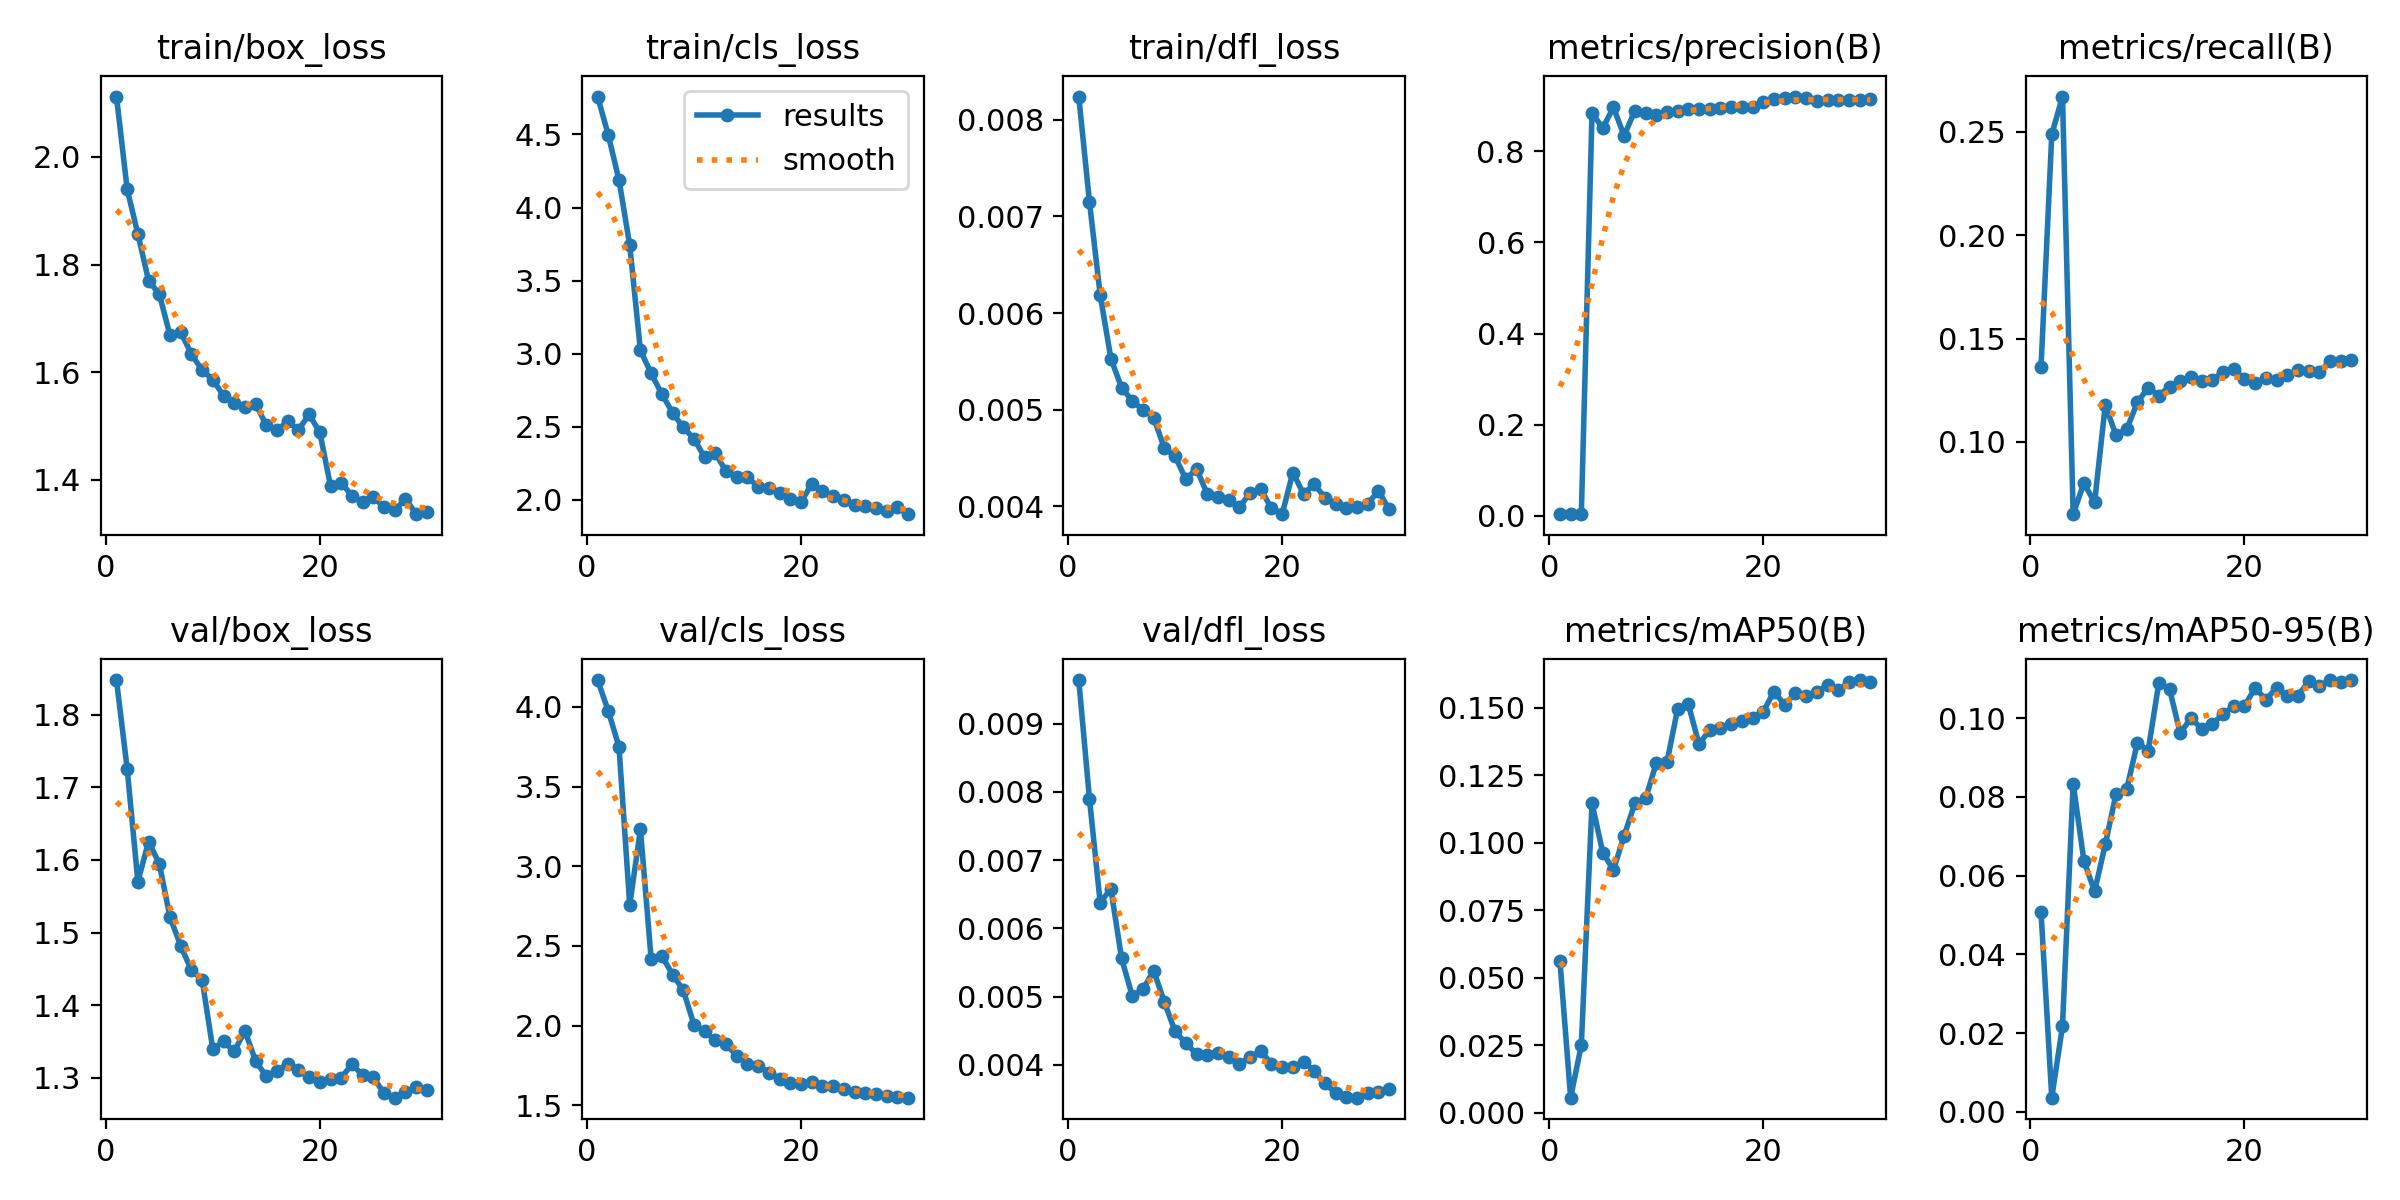

The file beside this chart, header and first rows:
epoch, time, train/box_loss, train/cls_loss, train/dfl_loss, metrics/precision(B), metrics/recall(B), metrics/mAP50(B), metrics/mAP50-95(B), val/box_loss, val/cls_loss, val/dfl_loss, lr/pg0, lr/pg1, lr/pg2
1, 48.56, 2.112, 4.759, 0.00824, 0.00462, 0.1364, 0.05627, 0.05065, 1.848, 4.168, 0.00964, 0.00027, 0.00027, 0.07327
2, 64.8, 1.94, 4.495, 0.00715, 0.00418, 0.2488, 0.00555, 0.00363, 1.726, 3.973, 0.0079, 0.0005319, 0.0005319, 0.04553
3, 85.98, 1.857, 4.188, 0.00619, 0.00367, 0.2671, 0.02505, 0.02175, 1.57, 3.748, 0.00638, 0.0007752, 0.0007752, 0.01778
4, 104.3, 1.77, 3.742, 0.00553, 0.8842, 0.06504, 0.1146, 0.08336, 1.625, 2.757, 0.00658, 0.000901, 0.000901, 0.000901
5, 123.1, 1.745, 3.022, 0.00523, 0.8511, 0.08008, 0.09638, 0.06381, 1.595, 3.231, 0.00556, 0.000868, 0.000868, 0.000868
6, 141.4, 1.669, 2.865, 0.00509, 0.8965, 0.07073, 0.08989, 0.05601, 1.521, 2.419, 0.00501, 0.000835, 0.000835, 0.000835
7, 161.4, 1.675, 2.724, 0.005, 0.8342, 0.1179, 0.1026, 0.06797, 1.482, 2.437, 0.00511, 0.000802, 0.000802, 0.000802
8, 180.6, 1.633, 2.596, 0.00492, 0.8893, 0.1032, 0.1146, 0.08067, 1.448, 2.321, 0.00538, 0.000769, 0.000769, 0.000769
9, 198.8, 1.604, 2.495, 0.0046, 0.8837, 0.1061, 0.1164, 0.08195, 1.435, 2.223, 0.00492, 0.000736, 0.000736, 0.000736
10, 217.2, 1.586, 2.419, 0.00452, 0.8792, 0.1191, 0.1294, 0.09376, 1.34, 2.006, 0.00449, 0.000703, 0.000703, 0.000703
11, 238.1, 1.556, 2.289, 0.00428, 0.8861, 0.1263, 0.1298, 0.09167, 1.35, 1.963, 0.00432, 0.00067, 0.00067, 0.00067
12, 256.3, 1.543, 2.318, 0.00439, 0.8876, 0.1224, 0.1497, 0.1089, 1.336, 1.908, 0.00416, 0.000637, 0.000637, 0.000637
13, 274.7, 1.535, 2.194, 0.00413, 0.8936, 0.1267, 0.1513, 0.1074, 1.365, 1.882, 0.00414, 0.000604, 0.000604, 0.000604
14, 293, 1.542, 2.158, 0.0041, 0.8935, 0.1297, 0.1364, 0.09614, 1.323, 1.812, 0.00417, 0.000571, 0.000571, 0.000571
15, 314, 1.501, 2.157, 0.00407, 0.8937, 0.1313, 0.1419, 0.1, 1.302, 1.762, 0.00411, 0.000538, 0.000538, 0.000538
16, 333, 1.492, 2.087, 0.00399, 0.8951, 0.1293, 0.1427, 0.09726, 1.31, 1.75, 0.00402, 0.000505, 0.000505, 0.000505
17, 351.2, 1.509, 2.079, 0.00414, 0.8968, 0.1301, 0.144, 0.09841, 1.319, 1.702, 0.00411, 0.000472, 0.000472, 0.000472
18, 368.5, 1.493, 2.044, 0.00418, 0.8975, 0.1337, 0.1453, 0.1011, 1.31, 1.668, 0.0042, 0.000439, 0.000439, 0.000439
19, 388.4, 1.521, 2.003, 0.00398, 0.8973, 0.1354, 0.1464, 0.103, 1.301, 1.64, 0.00402, 0.000406, 0.000406, 0.000406
20, 407.2, 1.488, 1.985, 0.00392, 0.9082, 0.1304, 0.1486, 0.1031, 1.294, 1.634, 0.00397, 0.000373, 0.000373, 0.000373
21, 424.6, 1.388, 2.108, 0.00435, 0.9147, 0.1285, 0.156, 0.1077, 1.298, 1.644, 0.00397, 0.00034, 0.00034, 0.00034
22, 439.1, 1.395, 2.057, 0.00413, 0.9181, 0.131, 0.1511, 0.1047, 1.3, 1.62, 0.00405, 0.000307, 0.000307, 0.000307
23, 453.3, 1.37, 2.024, 0.00423, 0.9202, 0.1301, 0.1555, 0.1077, 1.319, 1.619, 0.00391, 0.000274, 0.000274, 0.000274
24, 466.9, 1.359, 1.999, 0.00409, 0.9162, 0.1322, 0.1542, 0.1056, 1.304, 1.6, 0.00373, 0.000241, 0.000241, 0.000241
25, 481.1, 1.367, 1.961, 0.00403, 0.9101, 0.135, 0.1557, 0.1057, 1.301, 1.583, 0.00359, 0.000208, 0.000208, 0.000208
26, 494.8, 1.35, 1.955, 0.00398, 0.9131, 0.1342, 0.1585, 0.1093, 1.279, 1.575, 0.00353, 0.000175, 0.000175, 0.000175
27, 508.5, 1.343, 1.942, 0.00399, 0.9133, 0.1339, 0.1565, 0.1082, 1.273, 1.568, 0.00352, 0.000142, 0.000142, 0.000142
28, 522.1, 1.365, 1.924, 0.00403, 0.9131, 0.1389, 0.1594, 0.1097, 1.28, 1.561, 0.00359, 0.000109, 0.000109, 0.000109
29, 534.7, 1.336, 1.95, 0.00416, 0.9125, 0.1389, 0.1603, 0.1093, 1.287, 1.553, 0.0036, 7.6e-05, 7.6e-05, 7.6e-05
30, 548.8, 1.34, 1.901, 0.00397, 0.9138, 0.1394, 0.1596, 0.1096, 1.284, 1.548, 0.00365, 4.3e-05, 4.3e-05, 4.3e-05
